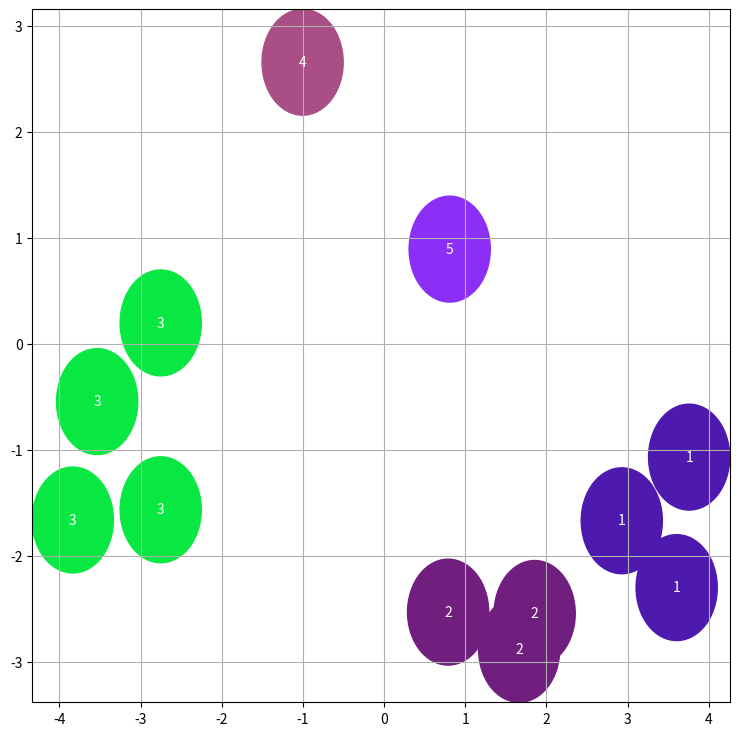

Write Python code to recreate this figure.
import numpy as np
import matplotlib.pyplot as plt
from typing import (Final, List, Dict)

def distance(*args: float) -> float:
    """ Decart distance """
    return np.sqrt(np.sum(np.square(args)))

def neighborhood( *coords: np.ndarray, radius: float) -> List[int]:
    """ 
    Return list of neighboring beads 
    
    input parametrs
    radius - minimal distance between neighboring beads
    *coords - coordinates of beads
    
    output parametrs
    bonds: List[int]
    """
    bonds = []  
    if len(set([len(coord) for coord in coords])) != 1:
        raise Exception('Different dimension of input coordinates')

    num_beads = len(coords[0]) 
    for i in range(num_beads-1):
        for j in range(i+1, num_beads):
            dr = [coords[dim][i]-coords[dim][j] for dim in range(len(coords))]
            if distance(dr) < radius:
                bonds.append((i,j))
    return bonds

def stratification(bonds: List, number_of_beads) -> Dict: 
    """ Define claster's id 
    input parametrs
    number_of_beads - number of all beads
    bonds - list of beads within a radius from each other """
    label = dict()        
    for bead in bonds:
      for i in range(len(bead)):
        if not bead[i] in label:
          label[bead[i]] = 0 
    counter = 0
    cluster = dict()
    for bond in bonds:
        if label[bond[0]] == label[bond[1]]:
            if label[bond[0]] == 0:
                counter += 1
                label[bond[0]] = counter
                label[bond[1]] = counter
                cluster[counter] = [bond[0], bond[1]]
        else:
            if label[bond[0]] == 0 and label[bond[1]] != 0: 
                label[bond[0]] = label[bond[1]]
                cluster[label[bond[0]]].append(bond[0])
            elif label[bond[1]] == 0 and label[bond[0]] != 0: 
                label[bond[1]] = label[bond[0]] 
                cluster[label[bond[1]]].append(bond[1])
            else:
                minimum = min(label[bond[1]],label[bond[0]])
                maximum = max(label[bond[1]],label[bond[0]])
                cluster[minimum] = cluster[minimum] + cluster[maximum]
                cluster.pop(maximum)
    if len(bonds) == 0:
       counter += 1          
    for i in range(number_of_beads):
      if not i in label:
        cluster[counter] = [i]
        counter += 1  
    return cluster                   

def show_beads(*coords, clusters, radius) -> None:
    """ Crating a plot with bead's clusters in 2D projection
    input parametrs
    *coords - lists coordinates of beads
    clusters - dictionary with clusters {type : list(beads)}
    radius - radius of plot circles """
    plt.figure(figsize=(9, 9)) 
    plt.plot(coords[0], coords[1], " ",label="l", color="r")    
    palitre = [[np.random.random(),np.random.random(),np.random.random()] for _ in clusters]
    for i in range(1, len(list(clusters.keys())) + 1):
        color = palitre[i-1]
        for bead in clusters[i]:
            circles = plt.Circle((x[bead], y[bead]), radius, color=color) 
            plt.text(x[bead], y[bead], i, fontsize=radius*20,horizontalalignment='center',
            verticalalignment='center', color="w")
            plt.gca().add_artist(circles)
    plt.xlim(min(coords[0])-radius, max(coords[0])+radius)
    plt.ylim(min(coords[1])-radius, max(coords[1])+radius)
    plt.grid()
    plt.show()

if __name__ == '__main__':
    np.random.seed(42)
    N: Final = 12
    x = np.random.uniform(-4, 4, N)
    y = np.random.uniform(-4, 4, N)
    z = np.random.uniform(-4, 4, N)
    items = list(range(N))
    label = np.zeros(N) 
    clusters = stratification(neighborhood(x, y, radius = 1.2), N)
    print(clusters)
    show_beads(x, y,  clusters=clusters, radius=0.5 )

    # plt.plot(x, y, 'o', color="orange", markersize=12)
    # for i in range(len(x)):
    #     plt.text(x[i], y[i], str(i), color="black", fontsize=12)
    # plt.show()